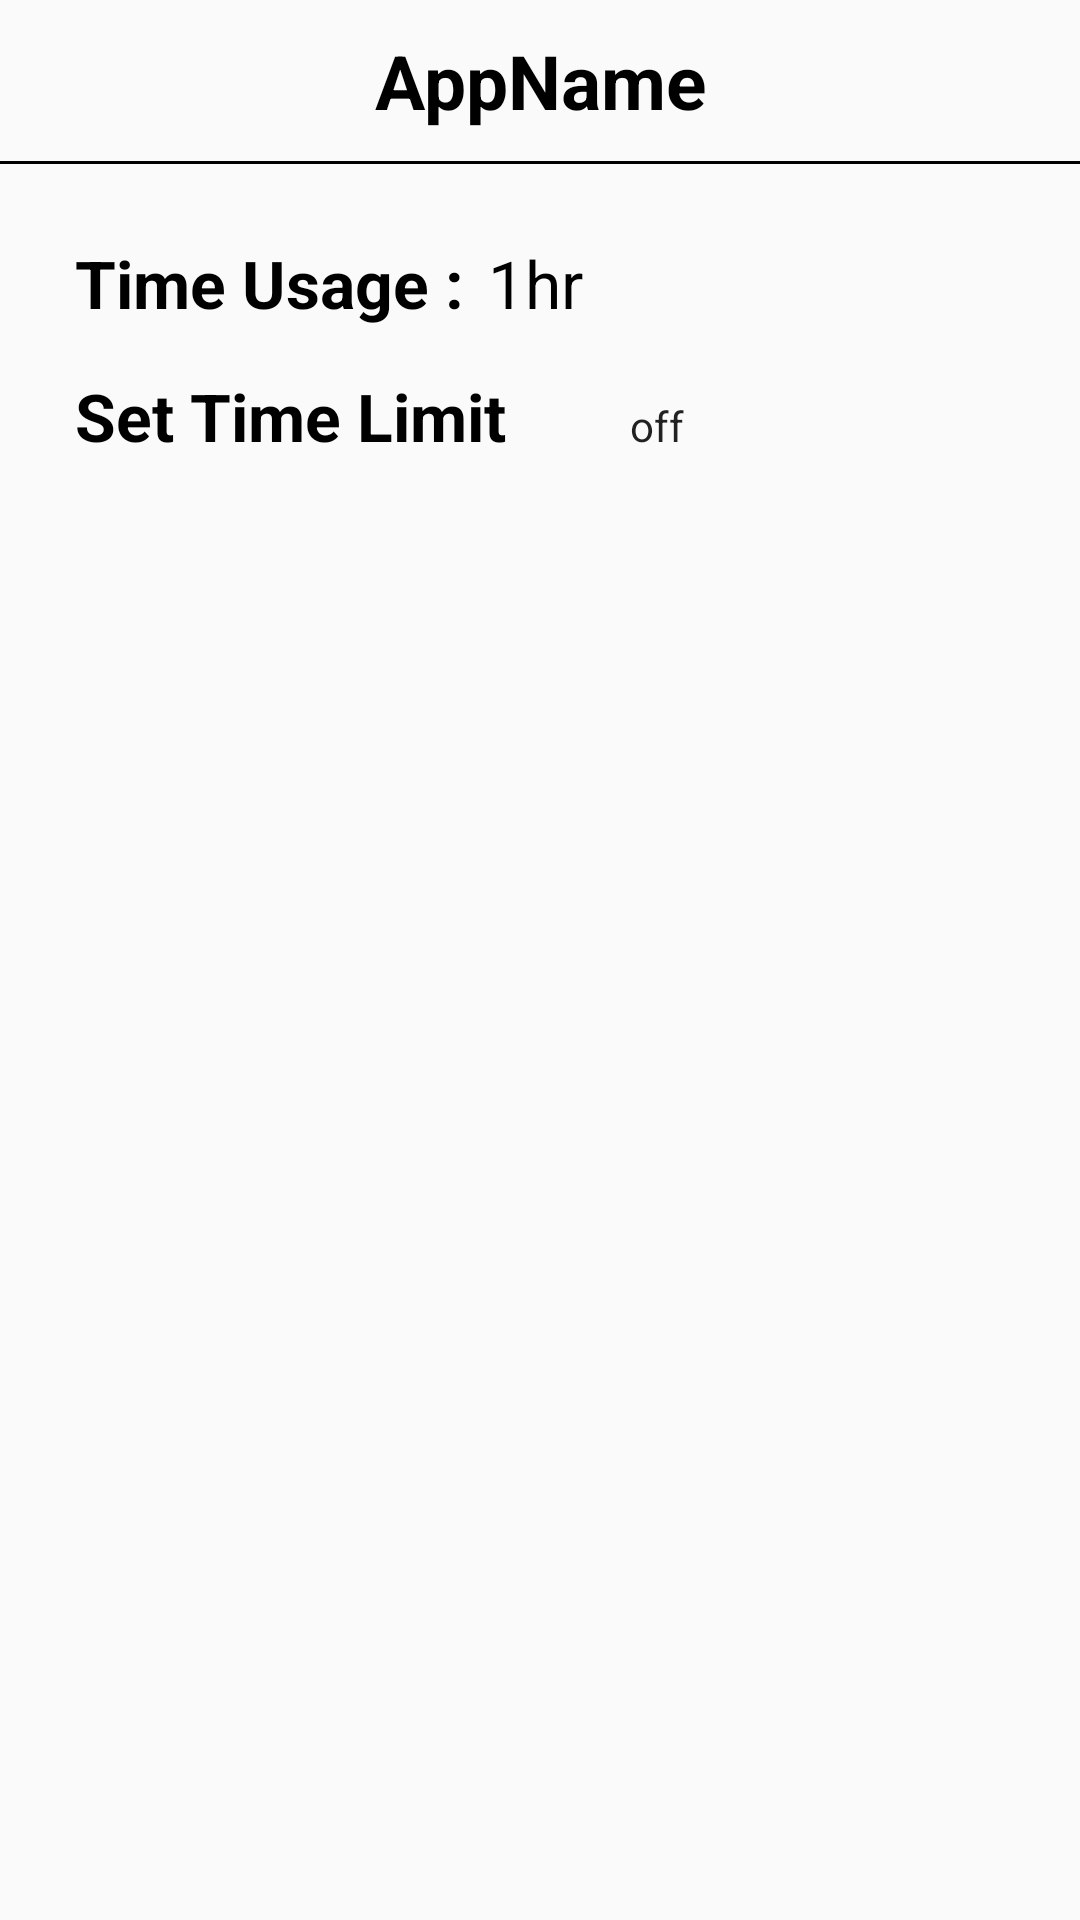

Here is an Android app screen rendered from its layout file. Give the layout XML and the strings, colors and styles it references.
<!-- AndroidManifest.xml: application theme Theme.Tracker -->
<!-- res/layout/fragment_app_usage.xml -->
<?xml version="1.0" encoding="utf-8"?>
<RelativeLayout xmlns:android="http://schemas.android.com/apk/res/android"
    xmlns:tools="http://schemas.android.com/tools"
    android:layout_width="match_parent"
    android:layout_height="match_parent"
    xmlns:app="http://schemas.android.com/apk/res-auto"
    tools:context=".ui.AppUsageFragment">

    <TextView
        android:id="@+id/AppName"
        android:layout_width="match_parent"
        android:layout_height="wrap_content"
        android:text="AppName"
        android:textSize="25sp"
        android:padding="10dp"
        android:gravity="center"
        android:textColor="@color/black"
        android:textStyle="bold"/>

    <View
        android:id="@+id/view"
        android:layout_width="match_parent"
        android:layout_height="1dp"
        android:layout_below="@+id/AppName"
        android:background="@color/black"/>

    <LinearLayout
        android:id="@+id/timeUsage"
        android:layout_width="wrap_content"
        android:layout_height="wrap_content"
        android:paddingTop="25dp"
        android:paddingStart="25dp"
        android:layout_below="@+id/view"
        android:orientation="horizontal">

    <TextView
        android:layout_width="wrap_content"
        android:layout_height="wrap_content"
        android:text="Time Usage :"
        android:textSize="22sp"
        android:textColor="@color/black"
        android:textStyle="bold"/>

    <TextView
        android:id="@+id/time"
        android:layout_width="wrap_content"
        android:layout_height="wrap_content"
        android:paddingStart="8dp"
        android:text="1hr"
        android:textSize="22sp"
        android:textColor="@color/black"/>

    </LinearLayout>

    <LinearLayout
        android:layout_width="match_parent"
        android:layout_height="wrap_content"
        android:orientation="horizontal"
        android:paddingTop="15dp"
        android:paddingStart="25dp"
        android:layout_below="@+id/timeUsage">

        <TextView
            android:layout_width="wrap_content"
            android:layout_height="wrap_content"
            android:text="Set Time Limit "
            android:textSize="22sp"
            android:textStyle="bold"
            android:textColor="@color/black"/>

        <androidx.appcompat.widget.SwitchCompat
            android:id="@+id/toggle"
            android:layout_width="70dp"
            android:layout_height="35dp"
            android:layout_marginStart="10dp"
            android:textOff="off"
            android:textOn="on"
            android:thumb="@drawable/thumb"
            app:showText="true"
            app:track="@drawable/track" />

    </LinearLayout>

</RelativeLayout>
<!-- resources referenced by this layout -->
<resources>
  <style name="Theme.Tracker" parent="Theme.AppCompat.Light.DarkActionBar">
          
          <item name="colorPrimary">@color/purple_500</item>
          <item name="colorPrimaryVariant">@color/purple_700</item>
          <item name="colorOnPrimary">@color/white</item>
          
          <item name="colorSecondary">@color/teal_200</item>
          <item name="colorSecondaryVariant">@color/teal_700</item>
          <item name="colorOnSecondary">@color/black</item>
          
          <item name="android:statusBarColor">?attr/colorPrimaryVariant</item>
          
      </style>
  <!-- not gathered from this repository: default colours our renderer supplied (Android Studio template values) -->
  <color name="purple_500">#FF6200EE</color>
  <color name="purple_700">#FF3700B3</color>
  <color name="teal_200">#FF03DAC5</color>
  <color name="teal_700">#FF018786</color>
  <color name="black">#FF000000</color>
  <color name="white">#FFFFFFFF</color>
</resources>
